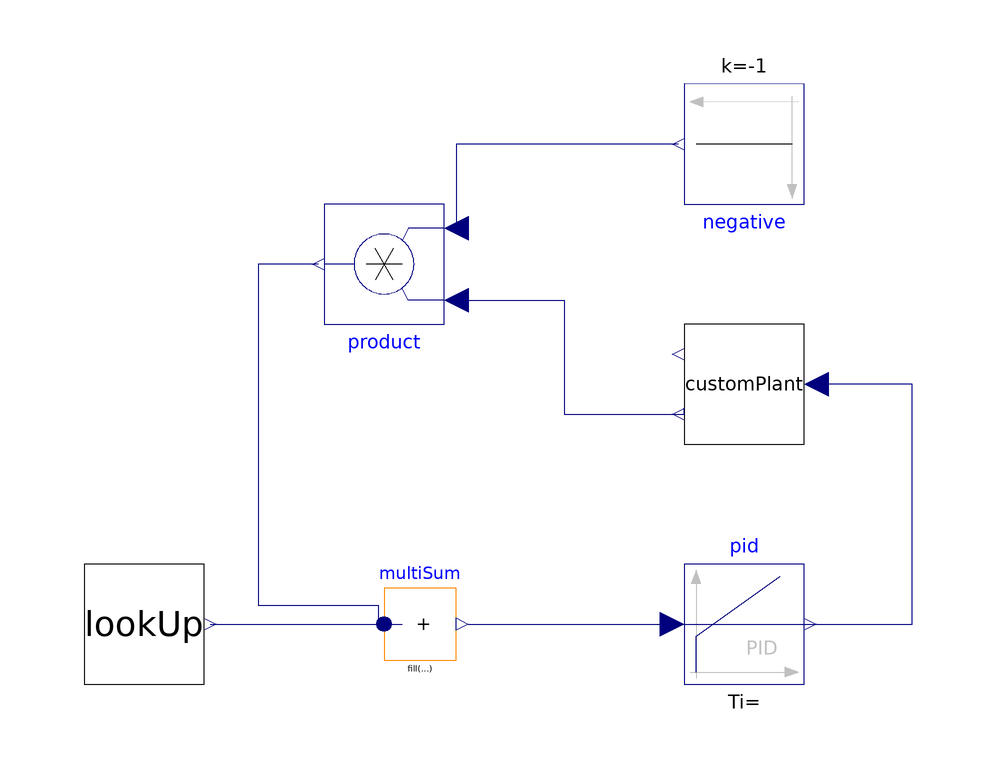

Above is the diagram view of the following Modelica model: its components placed by their Placement annotations and its connect equations drawn as lines.

model PRT_PID_system
  Modelica.Blocks.Math.Product product annotation(
    Placement(visible = true, transformation(origin = {-10, 30}, extent = {{-10, -10}, {10, 10}}, rotation = 180)));
  Modelica.Blocks.Sources.Constant negative(k = -1)  annotation(
    Placement(visible = true, transformation(origin = {50, 50}, extent = {{-10, -10}, {10, 10}}, rotation = 180)));
  Modelica.Blocks.Math.MultiSum multiSum(nu = 2) annotation(
    Placement(visible = true, transformation(origin = {-4, -30}, extent = {{-6, -6}, {6, 6}}, rotation = 0)));
  LookUp lookUp annotation(
    Placement(visible = true, transformation(origin = {-50, -30}, extent = {{-10, -10}, {10, 10}}, rotation = 0)));
  CustomPlant customPlant(A = 9.12, C_D = 0.6, c = 150, k = 300, m_psgr = 77, m_trolley = 2376, p = 1.2)  annotation(
    Placement(visible = true, transformation(origin = {50, 10}, extent = {{-10, -10}, {10, 10}}, rotation = 180)));
  Modelica.Blocks.Continuous.PID pid annotation(
    Placement(visible = true, transformation(origin = {50, -30}, extent = {{-10, -10}, {10, 10}}, rotation = 0)));
equation
  connect(negative.y, product.u2) annotation(
    Line(points = {{39, 50}, {2, 50}, {2, 36}}, color = {0, 0, 127}));
  connect(product.y, multiSum.u[1]) annotation(
    Line(points = {{-21, 30}, {-31, 30}, {-31, -26.875}, {-11, -26.875}, {-11, -30}}, color = {0, 0, 127}));
  connect(lookUp.v_ideal, multiSum.u[2]) annotation(
    Line(points = {{-39, -30}, {-7, -30}}, color = {0, 0, 127}));
  connect(product.u1, customPlant.v_trolley) annotation(
    Line(points = {{2, 24}, {20, 24}, {20, 5}, {40, 5}, {40, 6}}, color = {0, 0, 127}));
  connect(multiSum.y, pid.y) annotation(
    Line(points = {{4, -30}, {62, -30}}, color = {0, 0, 127}));
  connect(pid.y, customPlant.F_traction) annotation(
    Line(points = {{62, -30}, {78, -30}, {78, 10}, {62, 10}}, color = {0, 0, 127}));
  annotation(
    experiment(StopTime = 300),
    uses(Modelica(version = "3.2.3")));
end PRT_PID_system;